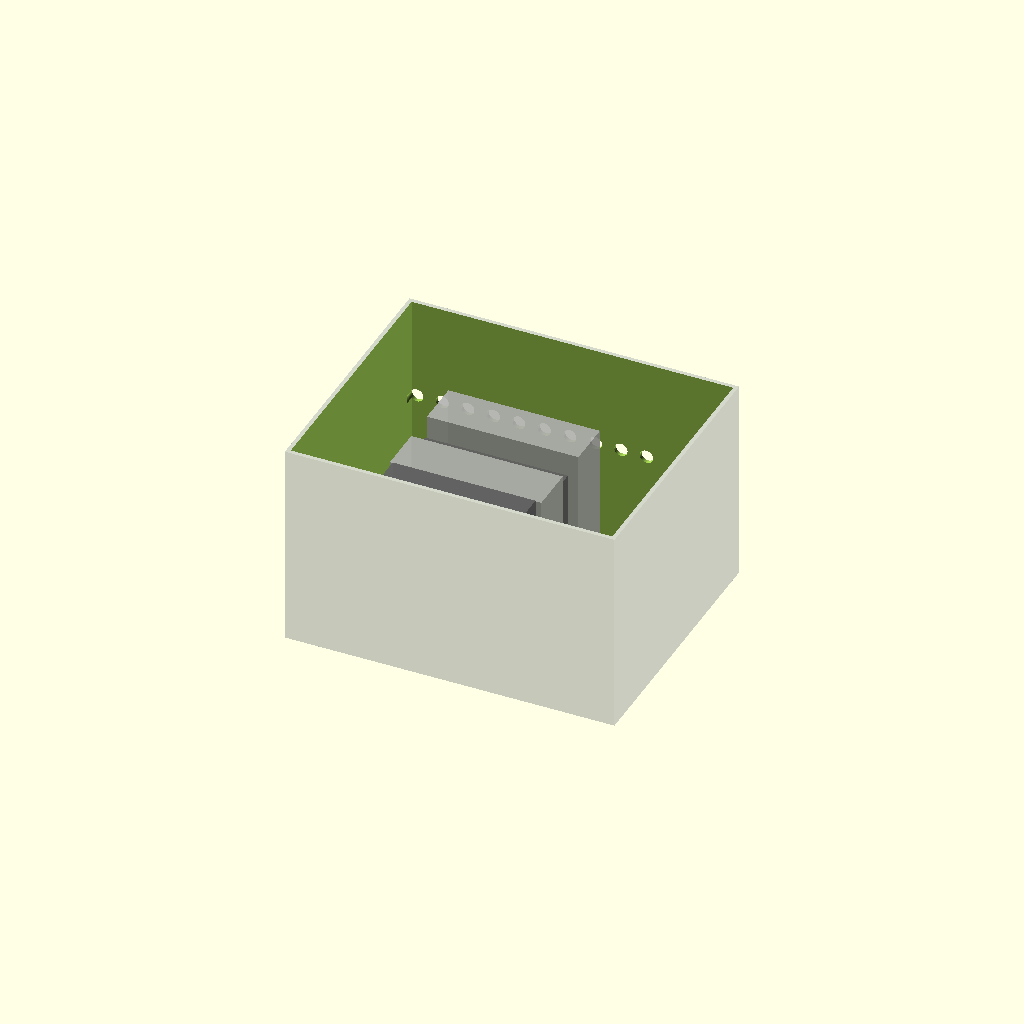
Cell 1: the model at its default parameters.
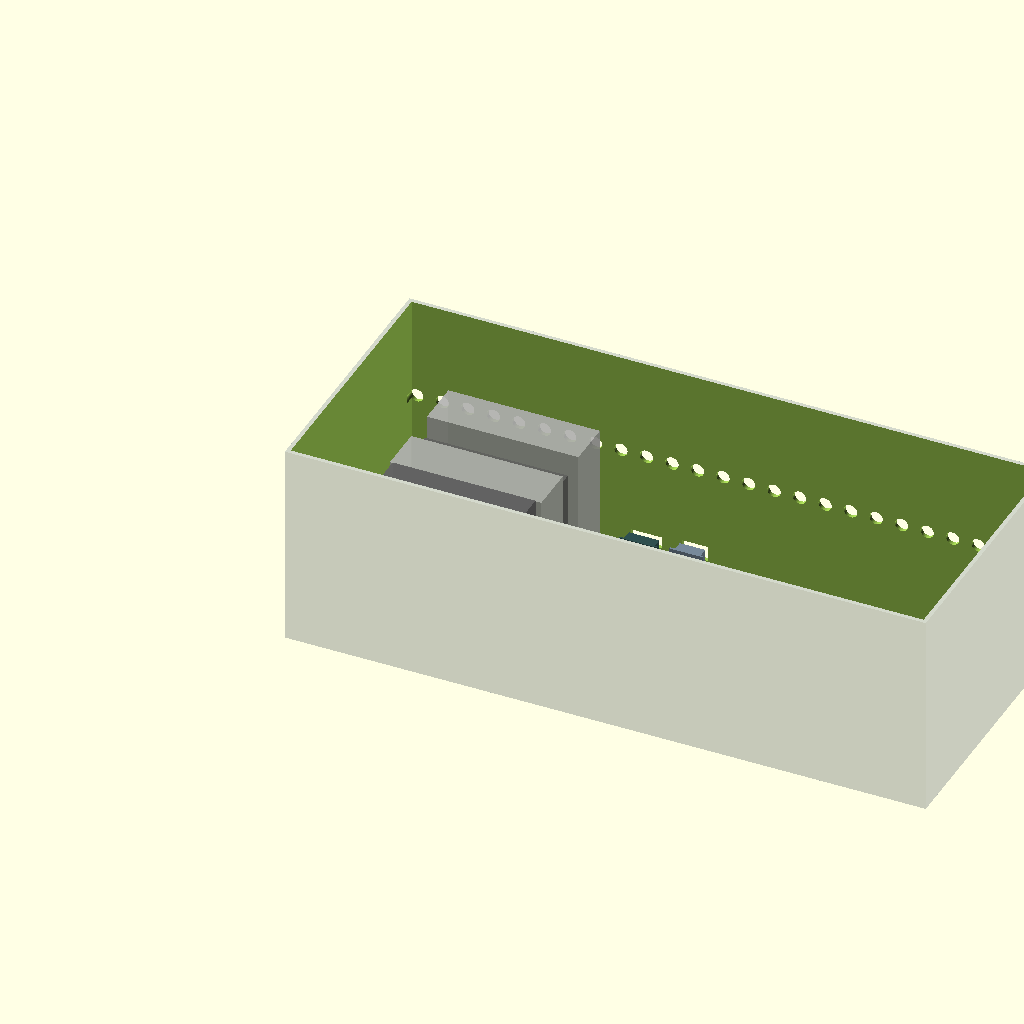
Cell 2: the same model with motherboard_w = 610.
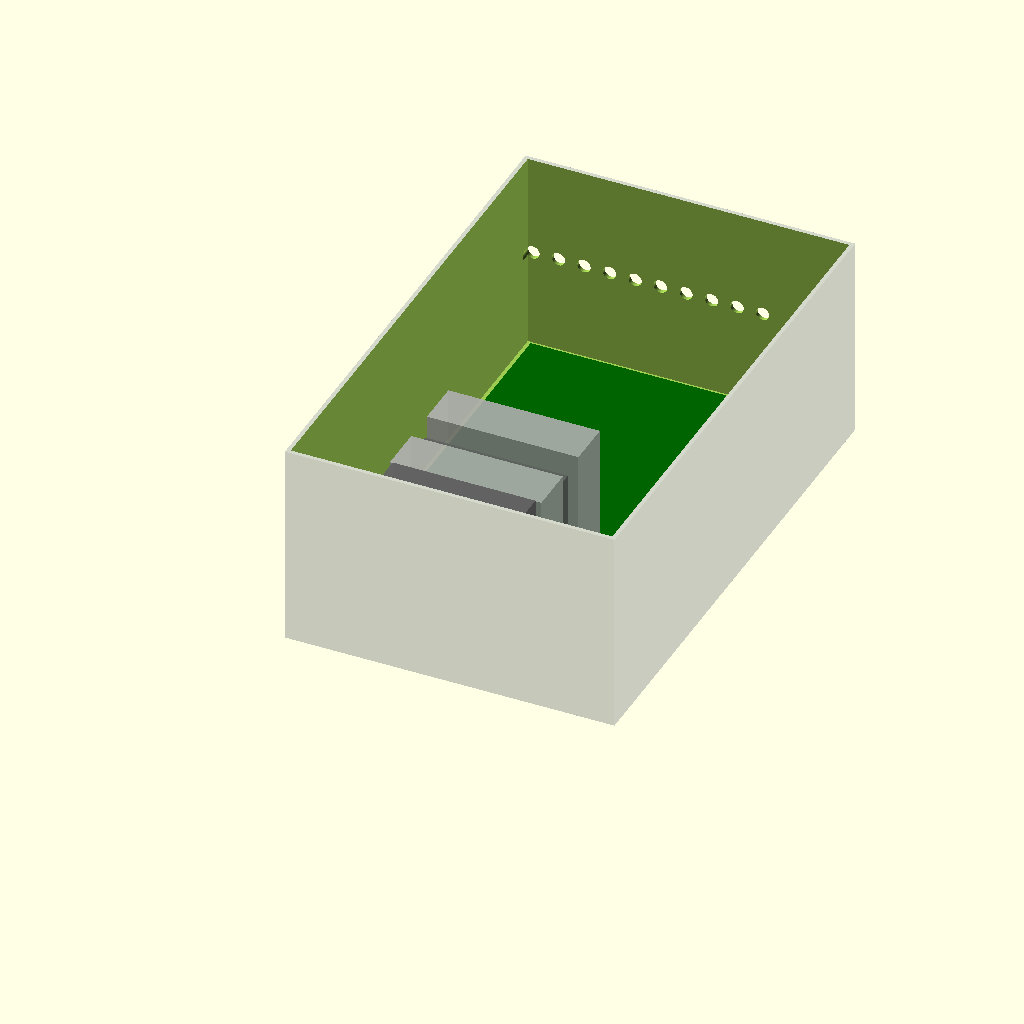
Cell 3: the same model with motherboard_d = 488.
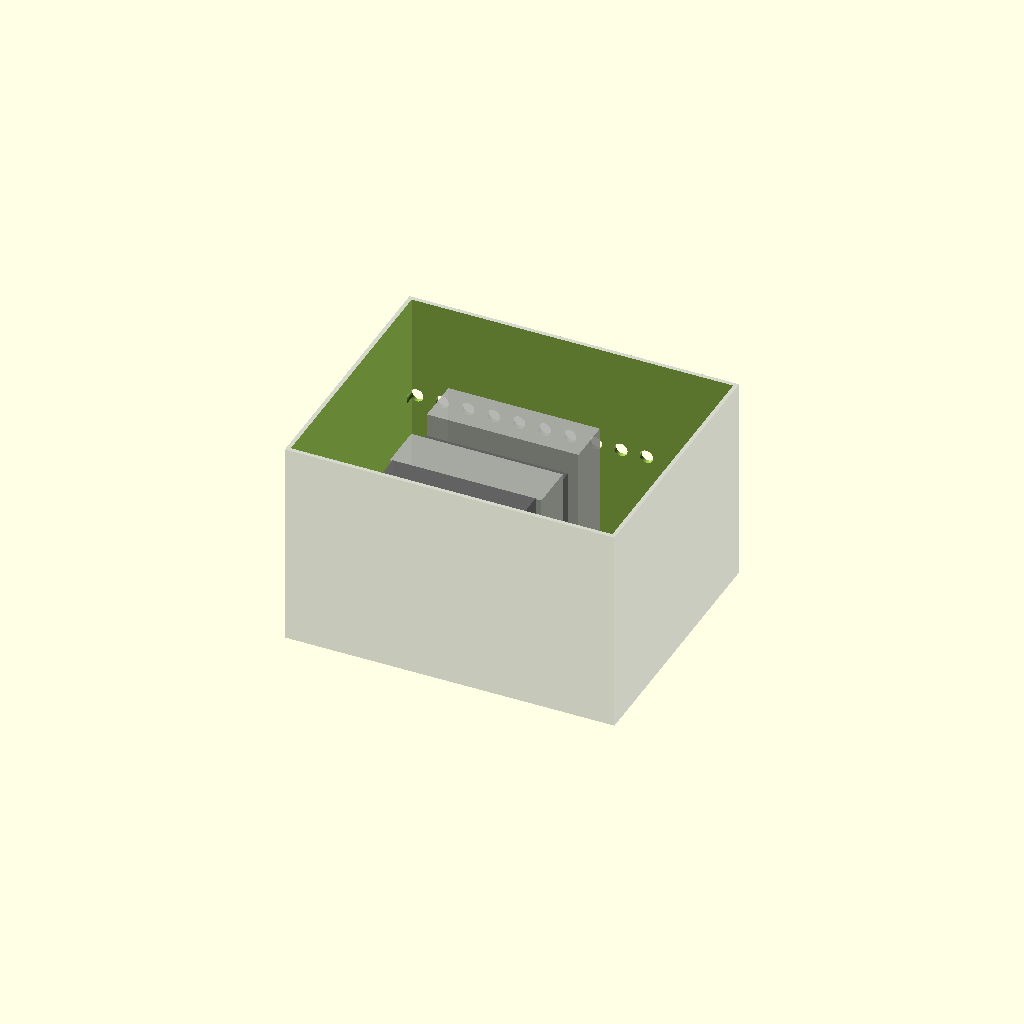
Cell 4 — board_thick set to 4.8, the other parameters unchanged.
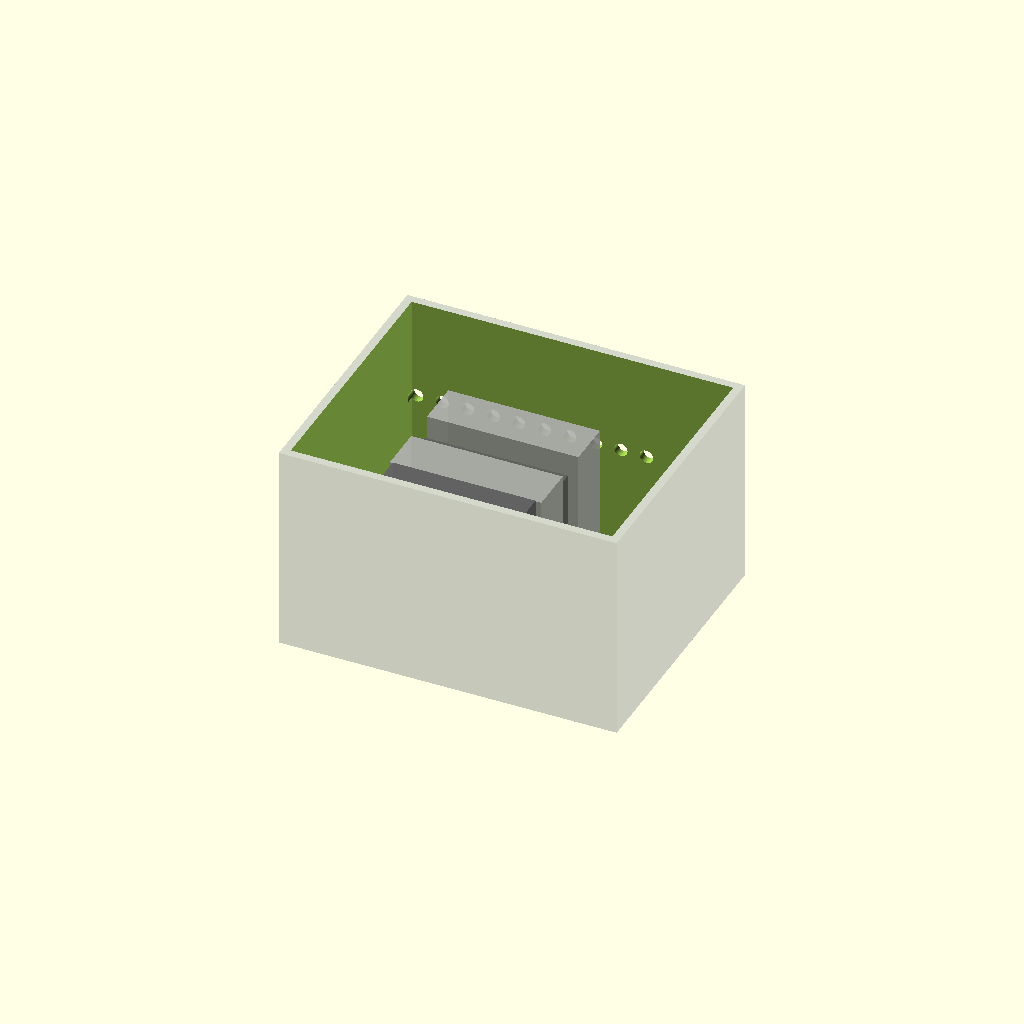
Cell 5: chassis_wall = 8 (everything else at default).
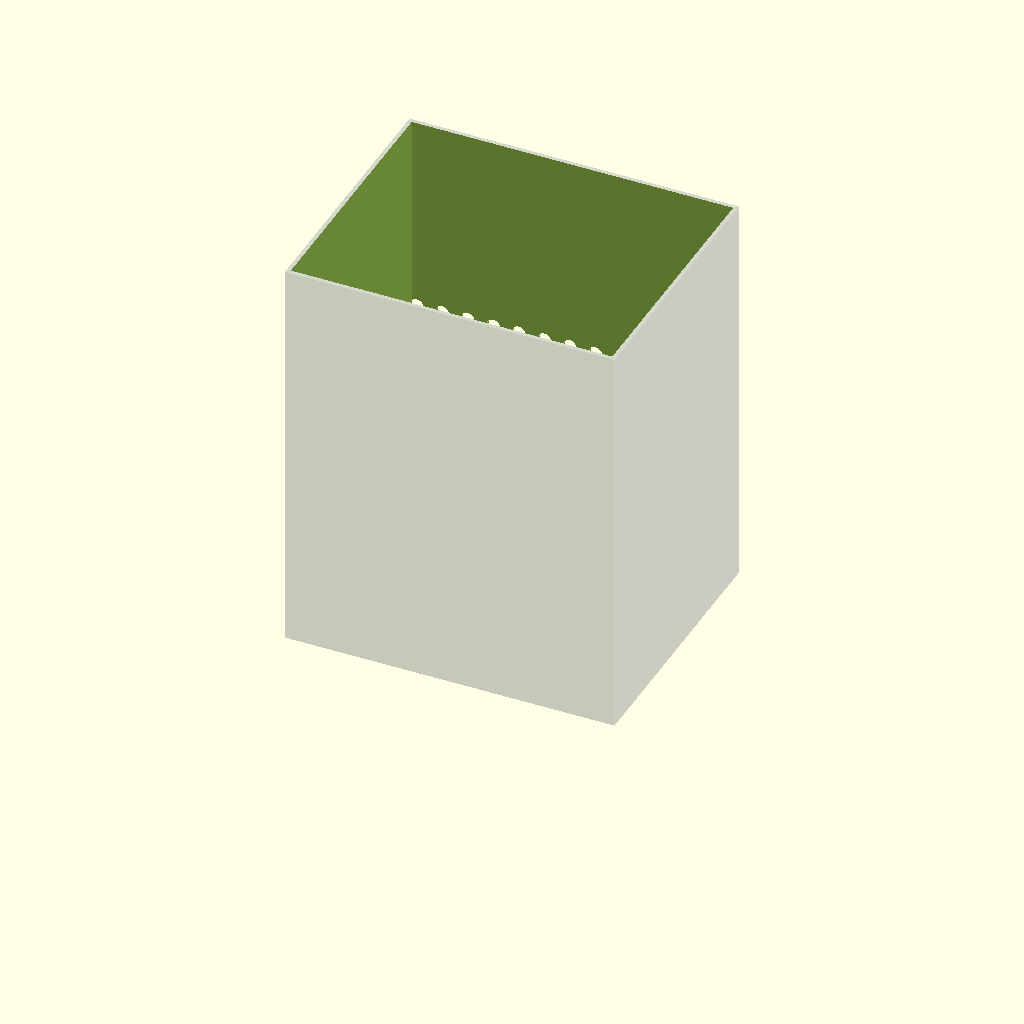
Cell 6: interior_h = 390 (everything else at default).
One fixed orthographic camera (rotation 55°, 0°, 25°; colour scheme Cornfield) for every cell.
OpenSCAD source file hardware/chassis_assembly_v3.scad:
// File: hardware/chassis_assembly.scad
/**
 * Revolutionary Technology (RT) Architecture - Chassis Assembly Blueprint
 * Integrates the RT-TOUGHAIR-16X CPU Cooler and Media Jack Mounting Brackets.
 * All dimensions specified in millimeters (mm).
 */

$fn = 64; // High render circular detail resolution

// --- Core Mechanical Dimensions ---
motherboard_w  = 305;  // Standard industrial format footprint width
motherboard_d  = 244;  // Standard depth clearance
board_thick    = 2.4;  // Rigid 8-layer high-density PCB depth
chassis_wall   = 4.0;  // Reinforced structural frame wall thickness
interior_h     = 195;  // Vertical height clearance for dual-tower cooler

// --- Footprint Spatial Offsets ---
camm2_offset   = [45,  160, board_thick];
optical_offset = [160, 40,  board_thick];
satcom_offset  = [20,  40,  board_thick];
cpu_offset     = [110, 100, board_thick];

// --- Media Jack Bracket Spatial Offsets (Rear I/O Panel) ---
display_jack_offset = [260, motherboard_d - 12, board_thick];
audio_jack_offset   = [210, motherboard_d - 12, board_thick];

module motherboard_base() {
    color("DarkGreen") {
        cube([motherboard_w, motherboard_d, board_thick]);
    }
    // CPU Component Positioning Block
    color("LightGray") {
        translate([cpu_offset[0], cpu_offset[1], cpu_offset[2]])
            cube([55, 55, 4.5]);
    }
}

module rt_toughair_16x_clearance() {
    // Custom Dual-Tower Heatsink Assembly inspired by Thermaltake TOUGHAIR 710
    translate([cpu_offset[0] - 46, cpu_offset[1] - 45, cpu_offset[2] + 4.5]) {
        color("Silver", 0.7) cube([148.5, 45, 160]); // Tower 1
        color("DimGray", 0.8) translate([0, 49, 0]) cube([140, 25, 140]); // Mid Fan
        color("Silver", 0.7) translate([0, 78, 0]) cube([148.5, 45, 160]); // Tower 2
        color("DimGray", 0.8) translate([4.25, -28, 23]) cube([140, 25, 140]); // Outer Fan
    }
}

module display_jack_bracket() {
    // Structural parameters for the RT-DisplayBridge HDMI-HX Port
    color("LightSlateGray") {
        // Main Port Enclosure Body
        cube([25, 12, 15]);
        // Reinforced Grounding Flange Plate Mounts
        translate([-4, -2, 0]) cube([33, 2, 17]);
    }
}

module audio_jack_bracket() {
    // Structural parameters for the RT-AudioJack 4-Channel HX Port
    color("DarkSlateGray") {
        // Main Port Enclosure Body
        cube([30, 12, 12]);
        // Physical Divider Bracket to isolate trace induction fields
        translate([-3, -2, 0]) cube([36, 2, 14]);
    }
}

module camm2_socket_clearance() { color("DimGray") { cube([78, 64, 6.0]); } }
module optoelectronic_card_clearance() { color("RoyalBlue") { cube([110, 85, 22.0]); } }
module satcom_pcie_card_clearance() { color("Gold") { cube([140, 18, 45.0]); } }

module chassis_shell() {
    ext_w = motherboard_w + (chassis_wall * 2) + 10;
    ext_d = motherboard_d + (chassis_wall * 2) + 10;
    ext_h = interior_h + chassis_wall + board_thick;

    difference() {
        // Outer raw protective enclosure boundary
        color("SlateGray", 0.3) {
            translate([-chassis_wall - 5, -chassis_wall - 5, -chassis_wall])
                cube([ext_w, ext_d, ext_h]);
        }
        
        // Carve out main internal component housing cavity volume
        translate([-5, -5, 0])
            cube([motherboard_w + 10, motherboard_d + 10, interior_h + 10]);
            
        // Cut out Display Bridge Connector Port through the rear wall array
        translate([display_jack_offset[0], motherboard_d, display_jack_offset[2]])
            cube([25, chassis_wall + 10, 15]);
            
        // Cut out Audio Codec Connector Port through the rear wall array
        translate([audio_jack_offset[0], motherboard_d, audio_jack_offset[2]])
            cube([30, chassis_wall + 10, 12]);
            
        // Cooling air exhaust grill openings 
        for(i = [0 : 25 : motherboard_w - 60]) {
            translate([i, motherboard_d + chassis_wall, interior_h / 2])
                rotate([90, 0, 0])
                    cylinder(h = chassis_wall + 15, r = 6.5, center = true);
        }
    }
}

module assemble_chassis_workspace() {
    chassis_shell();
    motherboard_base();
    rt_toughair_16x_clearance();
    
    // Position media brackets onto rear-panel coordinates
    translate(display_jack_offset) display_jack_bracket();
    translate(audio_jack_offset) audio_jack_bracket();
    
    translate(camm2_offset) camm2_socket_clearance();
    translate(optical_offset) optoelectronic_card_clearance();
    translate(satcom_offset) satcom_pcie_card_clearance();
}

assemble_chassis_workspace();
Parameter table extracted from the source (name, type, default, range or options):
motherboard_w: number, default 305
motherboard_d: number, default 244
board_thick: number, default 2.4
chassis_wall: number, default 4
interior_h: number, default 195
